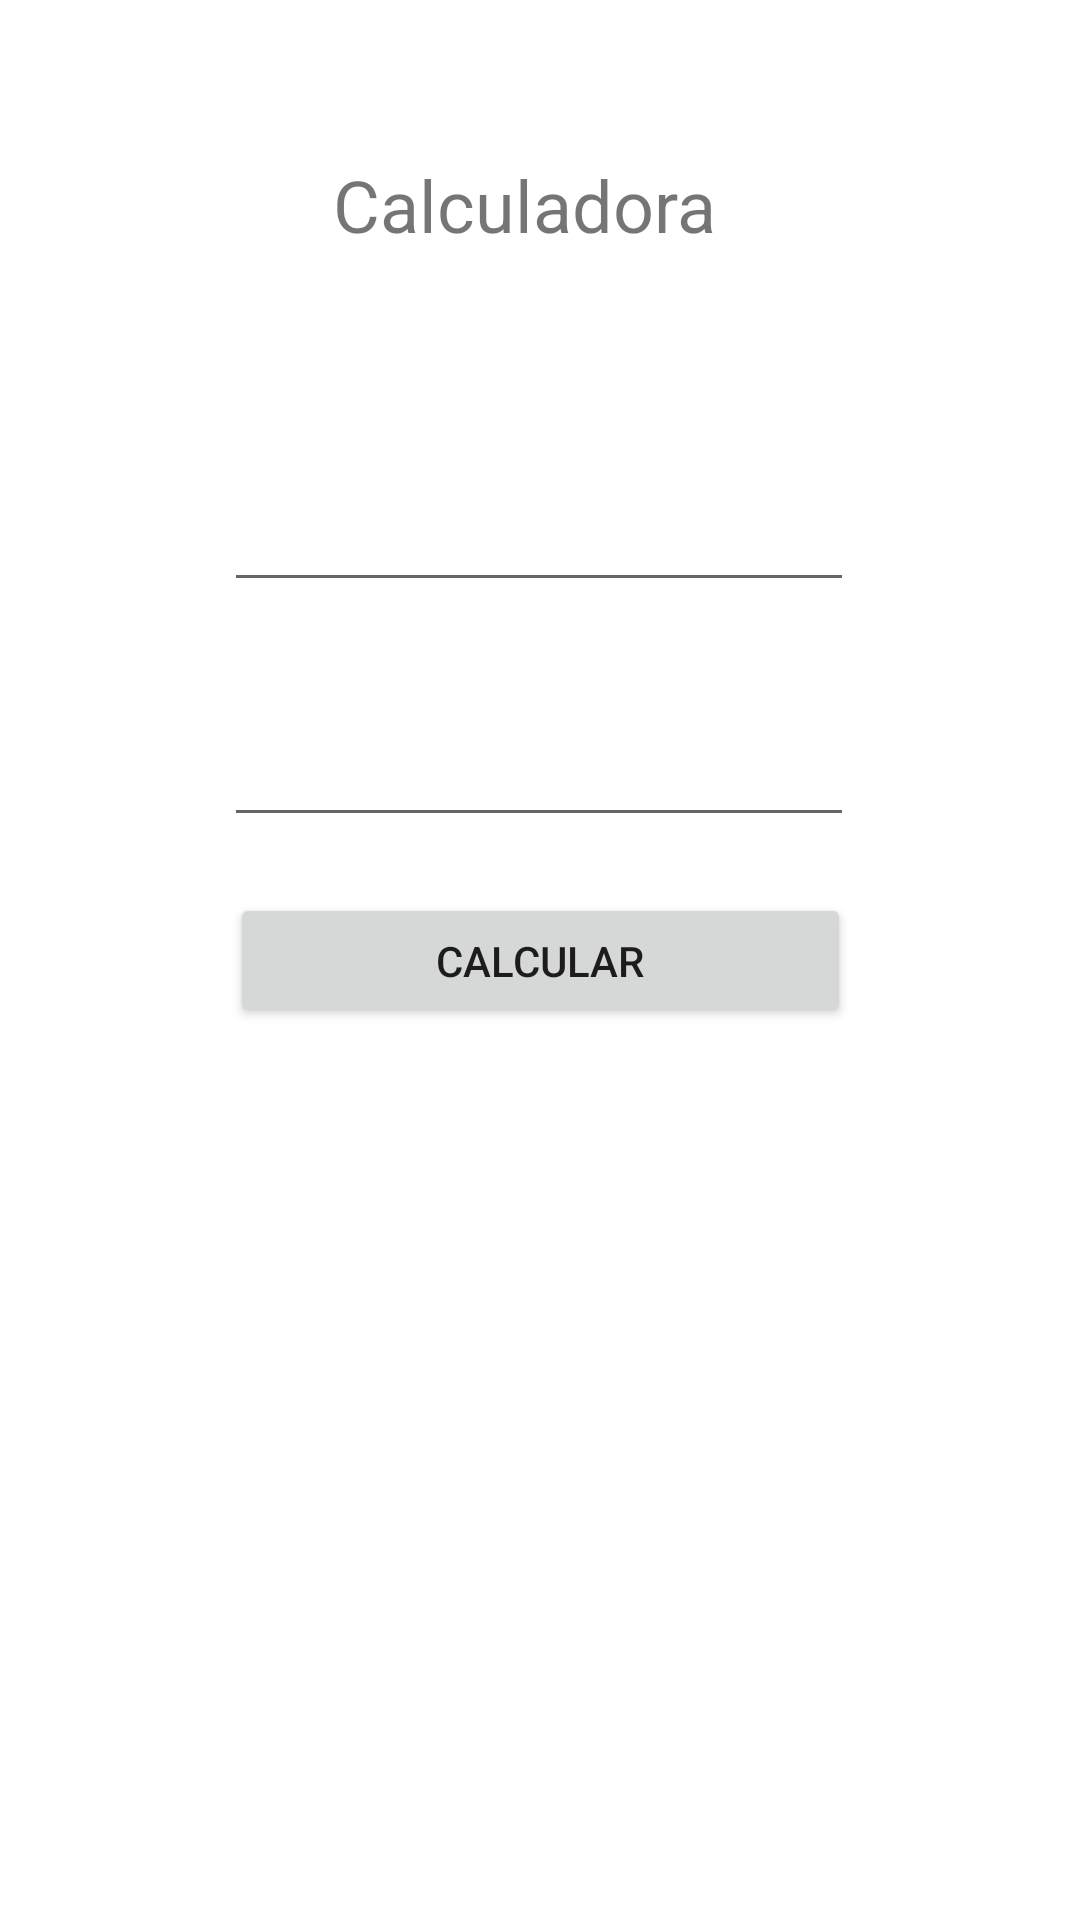

Here is an Android app screen rendered from its layout file. Give the layout XML and the strings, colors and styles it references.
<!-- AndroidManifest.xml: application theme Theme.NavegationScreens -->
<!-- res/layout/fragment_calculator.xml -->
<?xml version="1.0" encoding="utf-8"?>
<androidx.constraintlayout.widget.ConstraintLayout xmlns:android="http://schemas.android.com/apk/res/android"
    xmlns:app="http://schemas.android.com/apk/res-auto"
    xmlns:tools="http://schemas.android.com/tools"
    android:id="@+id/frameLayout3"
    android:layout_width="match_parent"
    android:layout_height="match_parent"
    tools:context=".CalculatorFragment">

    

    <TextView
        android:id="@+id/textView"
        android:layout_width="137dp"
        android:layout_height="44dp"
        android:text="Calculadora"
        android:textSize="24sp"
        app:layout_constraintBottom_toBottomOf="parent"
        app:layout_constraintEnd_toEndOf="parent"
        app:layout_constraintHorizontal_bias="0.498"
        app:layout_constraintStart_toStartOf="parent"
        app:layout_constraintTop_toTopOf="parent"
        app:layout_constraintVertical_bias="0.087" />

    <EditText
        android:id="@+id/editTextNumberDecimal"
        android:layout_width="wrap_content"
        android:layout_height="wrap_content"
        android:ems="10"
        android:inputType="numberDecimal"
        app:layout_constraintBottom_toBottomOf="parent"
        app:layout_constraintEnd_toEndOf="parent"
        app:layout_constraintHorizontal_bias="0.497"
        app:layout_constraintStart_toStartOf="parent"
        app:layout_constraintTop_toTopOf="parent"
        app:layout_constraintVertical_bias="0.266" />

    <EditText
        android:id="@+id/editTextNumberDecimal2"
        android:layout_width="wrap_content"
        android:layout_height="wrap_content"
        android:ems="10"
        android:inputType="numberDecimal"
        app:layout_constraintBottom_toBottomOf="parent"
        app:layout_constraintEnd_toEndOf="parent"
        app:layout_constraintHorizontal_bias="0.497"
        app:layout_constraintStart_toStartOf="parent"
        app:layout_constraintTop_toTopOf="parent"
        app:layout_constraintVertical_bias="0.397" />

    <Button
        android:id="@+id/button2"
        android:layout_width="207dp"
        android:layout_height="45dp"
        android:text="Calcular"
        app:layout_constraintBottom_toBottomOf="parent"
        app:layout_constraintEnd_toEndOf="parent"
        app:layout_constraintStart_toStartOf="parent"
        app:layout_constraintTop_toTopOf="parent" />

</androidx.constraintlayout.widget.ConstraintLayout>
<!-- resources referenced by this layout -->
<resources>
  <style name="Theme.NavegationScreens" parent="Theme.MaterialComponents.DayNight.DarkActionBar">
          
          <item name="colorPrimary">@color/purple_500</item>
          <item name="colorPrimaryVariant">@color/purple_700</item>
          <item name="colorOnPrimary">@color/white</item>
          
          <item name="colorSecondary">@color/teal_200</item>
          <item name="colorSecondaryVariant">@color/teal_700</item>
          <item name="colorOnSecondary">@color/black</item>
          
          <item name="android:statusBarColor">?attr/colorPrimaryVariant</item>
          
      </style>
  <!-- not gathered from this repository: default colours our renderer supplied (Android Studio template values) -->
  <color name="purple_500">#FF6200EE</color>
  <color name="purple_700">#FF3700B3</color>
  <color name="teal_200">#FF03DAC5</color>
  <color name="teal_700">#FF018786</color>
  <color name="black">#FF000000</color>
  <color name="white">#FFFFFFFF</color>
</resources>
